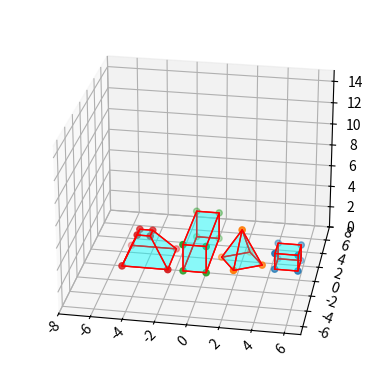

This figure's Python source:
from math import sin, cos
import numpy
from matplotlib import pyplot as plt
from mpl_toolkits.mplot3d.art3d import Poly3DCollection
import numpy as np


def empurra(solido, x=0, y=0, z=0):
    nova_lista = []
    for ponto in solido:
        novo_ponto = [ponto[0] + x, ponto[1] + y, ponto[2] + z]
        nova_lista.append(novo_ponto)

    return np.array(nova_lista)


fig = plt.figure()
ax = fig.add_subplot(111, projection='3d')
plt.setp(ax.get_yticklabels(), rotation=-20, va="bottom", ha="center")

# cubo

v = np.array([[-0.75, 0.75, 0], [-0.75, -0.75, 0], [0.75, -0.75, 0],  [0.75, 0.75, 0],
              [-0.75, 0.75, 1.5], [-0.75, -0.75, 1.5], [0.75, -0.75, 1.5],  [0.75, 0.75, 1.5]])

v = empurra(v, x=5, y=2)

ax.scatter3D(v[:, 0], v[:, 1], v[:, 2])

verts = [[v[0], v[1], v[2], v[3]],
         [v[0], v[1], v[5], v[4]],
         [v[1], v[2], v[6], v[5]],
         [v[2], v[3], v[7], v[6]],
         [v[3], v[0], v[4], v[7]],
         [v[4], v[5], v[6], v[7]]]

ax.add_collection3d(Poly3DCollection(verts,
 facecolors='cyan', linewidths=1, edgecolors='r', alpha=.25))


def rotate(lista, angulo):
    nova_lista = [lista[0]]

    for ponto in lista[1:]:
        x = ponto[0] * sin(angulo) - ponto[1] * sin(angulo)
        y = ponto[0] * sin(angulo) + ponto[1] * cos(angulo)
        z = ponto[2]
        nova_lista.append([x, y, z])

    return np.array(nova_lista)


def rotacionar(original, angulo):
    matrix = [
        [cos(angulo), -sin(angulo), 0],
        [sin(angulo), cos(angulo), 0],
        [0, 0, 1]
    ]

    return numpy.matmul(original, matrix)

# piramide
v = np.array([[-1, -1, 0], [1, -1, 0], [1, 1, 0], [-1, 1, 0], [0, 0, 3]])

v = rotacionar(v, 45)
v = empurra(v, x=2, y=2)

ax.scatter3D(v[:, 0], v[:, 1], v[:, 2])

verts2 = [ [v[0],v[1],v[4]], [v[0],v[3],v[4]],
 [v[2],v[1],v[4]], [v[2],v[3],v[4]], [v[0],v[1],v[2],v[3]]]

ax.add_collection3d(Poly3DCollection(verts2,
 facecolors='cyan', linewidths=1, edgecolors='r', alpha=.25))


# paralelepipedo

v = np.array(
    [[0, 0, 0],
     [0, 5, 0],
     [1.5, 5, 0],
     [1.5, 0, 0],
     [0, 0, 2.5],
     [0, 5, 2.5],
     [1.5, 5, 2.5],
     [1.5, 0, 2.5]])

v = empurra(v, x=-1.5)
ax.scatter3D(v[:, 0], v[:, 1], v[:, 2])

verts = [[v[0], v[1], v[2], v[3]],
         [v[0], v[1], v[5], v[4]],
         [v[1], v[2], v[6], v[5]],
         [v[2], v[3], v[7], v[6]],
         [v[3], v[0], v[4], v[7]],
         [v[4], v[5], v[6], v[7]]]

ax.add_collection3d(Poly3DCollection(verts,
 facecolors='cyan', linewidths=1, edgecolors='r', alpha=.25))


# tronco

v = np.array([
    [0, 0, 0],
    [0, 3, 0],
    [3, 0, 0],
    [3, 3, 0],
    [0.85, 0.85, 2.5],
    [0.85, 1.7, 2.5],
    [1.7, 0.85, 2.5],
    [1.7, 1.7, 2.5],
])
v = empurra(v, x=-5.5)

# v = rotate(v, 45)

ax.scatter3D(v[:, 0], v[:, 1], v[:, 2])

verts = [
    [v[0], v[1], v[3], v[2]],
    [v[0], v[1], v[5], v[4]],
    [v[1], v[3], v[7], v[5]],
    [v[0], v[2], v[6], v[4]],
    [v[2], v[3], v[7], v[6]],
    [v[4], v[5], v[7], v[6]],
]


plt.setp(ax.get_xticklabels(), rotation=45, va="bottom", ha="center")
ax.add_collection3d(
    Poly3DCollection(verts, facecolors="cyan", linewidths=1, edgecolors="r", alpha=0.25)
)
ax.view_init(elev=25., azim=280)
ax.set_zlim(0, 15)
plt.xlim([-8, 7])
plt.ylim([-7, 8])

plt.show()
